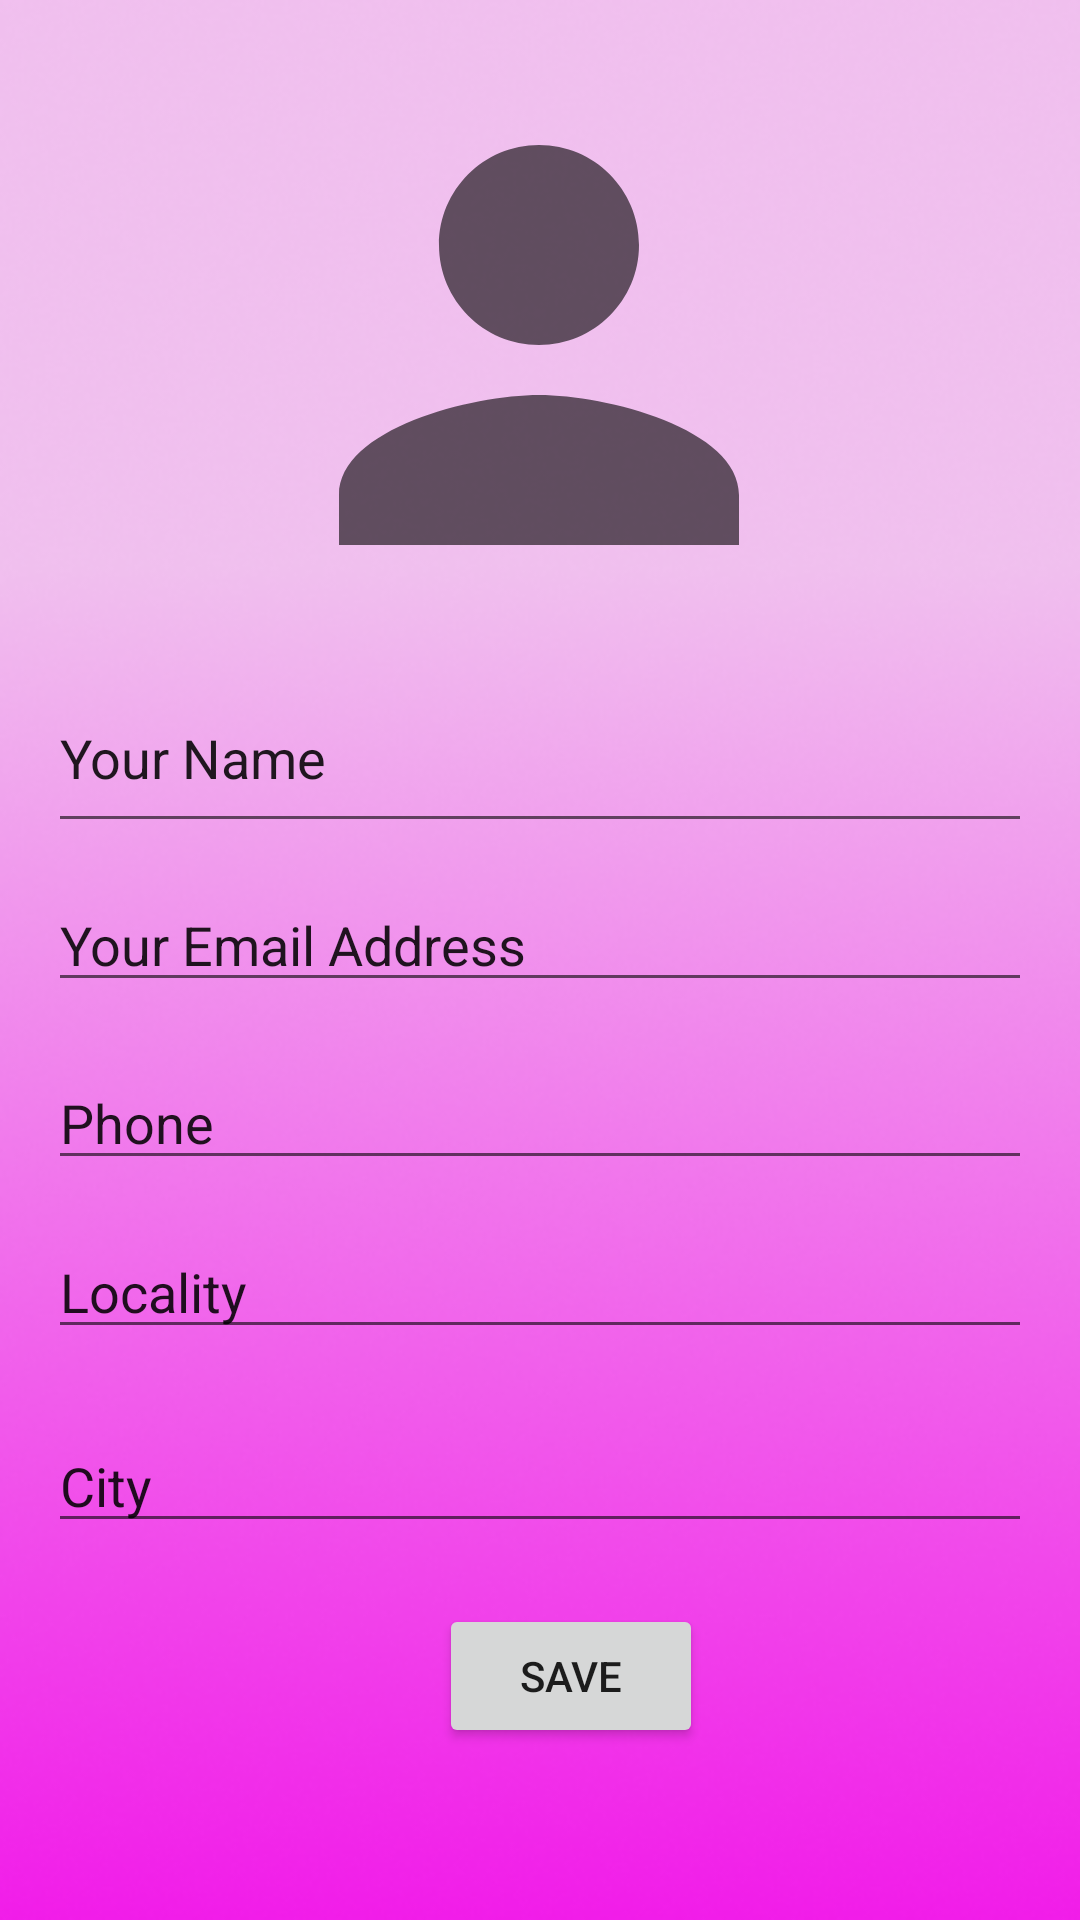

Produce the Android XML layout that renders to this screen, including the resource entries it uses.
<!-- AndroidManifest.xml: application theme Theme.Medimate -->
<!-- res/layout/activity_edit_profile.xml -->
<?xml version="1.0" encoding="utf-8"?>
<androidx.constraintlayout.widget.ConstraintLayout xmlns:android="http://schemas.android.com/apk/res/android"
    xmlns:app="http://schemas.android.com/apk/res-auto"
    xmlns:tools="http://schemas.android.com/tools"
    android:layout_width="match_parent"
    android:layout_height="match_parent"
    android:background="@drawable/background"
    tools:context=".EditProfile">

    <EditText
        android:id="@+id/profileCityL"
        android:layout_width="0dp"
        android:layout_height="wrap_content"
        android:layout_marginStart="16dp"
        android:layout_marginLeft="16dp"
        android:layout_marginEnd="16dp"
        android:layout_marginRight="16dp"
        android:ems="10"
        android:inputType="textPersonName"
        android:text="City"
        app:layout_constraintBottom_toBottomOf="parent"
        app:layout_constraintEnd_toEndOf="parent"
        app:layout_constraintHorizontal_bias="0.0"
        app:layout_constraintStart_toStartOf="parent"
        app:layout_constraintTop_toTopOf="parent"
        app:layout_constraintVertical_bias="0.79" />

    <EditText
        android:id="@+id/profileEmailAddress"
        android:layout_width="0dp"
        android:layout_height="wrap_content"
        android:layout_marginStart="16dp"
        android:layout_marginLeft="16dp"
        android:layout_marginEnd="16dp"
        android:layout_marginRight="16dp"
        android:ems="10"
        android:inputType="textPersonName"
        android:text="Your Email Address"
        app:layout_constraintBottom_toBottomOf="parent"
        app:layout_constraintEnd_toEndOf="parent"
        app:layout_constraintHorizontal_bias="0.0"
        app:layout_constraintStart_toStartOf="parent"
        app:layout_constraintTop_toTopOf="parent"
        app:layout_constraintVertical_bias="0.489" />

    <EditText
        android:id="@+id/profileFullName"
        android:layout_width="match_parent"
        android:layout_height="60dp"
        android:layout_marginStart="16dp"
        android:layout_marginLeft="16dp"
        android:layout_marginEnd="16dp"
        android:layout_marginRight="16dp"
        android:ems="10"
        android:inputType="textPersonName"
        android:text="Your Name"
        app:layout_constraintBottom_toBottomOf="parent"
        app:layout_constraintEnd_toEndOf="parent"
        app:layout_constraintHorizontal_bias="0.0"
        app:layout_constraintStart_toStartOf="parent"
        app:layout_constraintTop_toTopOf="parent"
        app:layout_constraintVertical_bias="0.381"/>

    <EditText
        android:id="@+id/profilePhoneNo"
        android:layout_width="0dp"
        android:layout_height="wrap_content"
        android:layout_marginStart="16dp"
        android:layout_marginLeft="16dp"
        android:layout_marginEnd="16dp"
        android:layout_marginRight="16dp"
        android:ems="10"
        android:inputType="textPersonName"
        android:text="Phone"
        app:layout_constraintBottom_toBottomOf="parent"
        app:layout_constraintEnd_toEndOf="parent"
        app:layout_constraintHorizontal_bias="0.0"
        app:layout_constraintStart_toStartOf="parent"
        app:layout_constraintTop_toTopOf="parent"
        app:layout_constraintVertical_bias="0.588" />

    <EditText
        android:id="@+id/profileLocalityL"
        android:layout_width="0dp"
        android:layout_height="wrap_content"
        android:layout_marginStart="16dp"
        android:layout_marginLeft="16dp"
        android:layout_marginEnd="16dp"
        android:layout_marginRight="16dp"
        android:ems="10"
        android:inputType="textPersonName"
        android:text="Locality"
        app:layout_constraintBottom_toBottomOf="parent"
        app:layout_constraintEnd_toEndOf="parent"
        app:layout_constraintHorizontal_bias="0.0"
        app:layout_constraintStart_toStartOf="parent"
        app:layout_constraintTop_toTopOf="parent"
        app:layout_constraintVertical_bias="0.682" />

    <Button
        android:id="@+id/saveProfileInfo"
        android:layout_width="wrap_content"
        android:layout_height="wrap_content"
        android:text="Save"
        app:layout_constraintBottom_toBottomOf="parent"
        app:layout_constraintEnd_toEndOf="parent"
        app:layout_constraintHorizontal_bias="0.538"
        app:layout_constraintStart_toStartOf="parent"
        app:layout_constraintTop_toTopOf="parent"
        app:layout_constraintVertical_bias="0.903" />

    <ImageView
        android:id="@+id/profileImageView"
        android:layout_width="200dp"
        android:layout_height="200dp"
        app:layout_constraintBottom_toBottomOf="parent"
        app:layout_constraintEnd_toEndOf="parent"
        app:layout_constraintHorizontal_bias="0.497"
        app:layout_constraintStart_toStartOf="parent"
        app:layout_constraintTop_toTopOf="parent"
        app:layout_constraintVertical_bias="0.034"
        app:srcCompat="@drawable/profile_image_view"
        tools:ignore="VectorDrawableCompat" />

</androidx.constraintlayout.widget.ConstraintLayout>
<!-- resources referenced by this layout -->
<resources>
  <!-- drawable background: png bitmap (drawable, 143694 bytes) -->
  <!-- drawable profile_image_view (drawable) -->
  <vector android:height="200dp" android:tint="?attr/colorControlNormal"
      android:viewportHeight="24" android:viewportWidth="24"
      android:width="200dp" xmlns:android="http://schemas.android.com/apk/res/android">
      <path android:fillColor="@android:color/white" android:pathData="M12,12c2.21,0 4,-1.79 4,-4s-1.79,-4 -4,-4 -4,1.79 -4,4 1.79,4 4,4zM12,14c-2.67,0 -8,1.34 -8,4v2h16v-2c0,-2.66 -5.33,-4 -8,-4z"/>
  </vector>
  <style name="Theme.Medimate" parent="Theme.MaterialComponents.DayNight.NoActionBar">
          
          <item name="colorPrimary">@color/purple_500</item>
          <item name="colorPrimaryVariant">@color/purple_700</item>
          <item name="colorOnPrimary">@color/white</item>
          
          <item name="colorSecondary">@color/teal_200</item>
          <item name="colorSecondaryVariant">@color/teal_700</item>
          <item name="colorOnSecondary">@color/black</item>
          
          <item name="android:statusBarColor" tools:targetApi="l">?attr/colorPrimaryVariant</item>
  
          
          &gt;
      </style>
  <color name="purple_500">#FF6200EE</color>
  <color name="purple_700">#FF3700B3</color>
  <color name="white">#FFFFFFFF</color>
  <color name="teal_200">#FF03DAC5</color>
  <color name="teal_700">#FF018786</color>
  <color name="black">#FF000000</color>
</resources>
